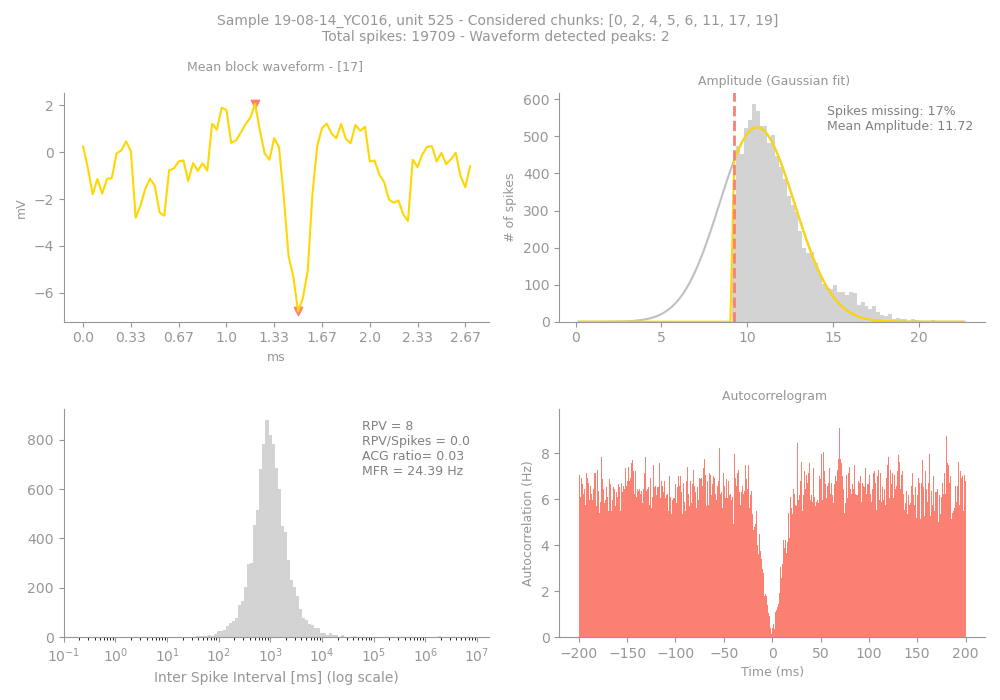

Data behind this chart, as committed beside it:
Sample, Unit, PeakChUnit, SpikesUnit, GoodChunks, GoodChunksList, WvfChunks, WvfChunksList, SpikesBlock, PercMissingSpikesBlock, MFRBlockHz, MeanAmpBlock, RPVBlock, FpBlockFancy, FpBlockSimple, ACGViolationRatio, WvfPeaksBlock, PeaksBlock_x, PeaksBlock_y, BigPkNegBlock
19-08-14_YC016, 525, 211, 19709, 8, [0, 2, 4, 5, 6, 11, 17, 19], 1, [17], 9963, 17, 24.39, 11.72, 8, 0.02, 0.0, 0.03, 2, [45, 36], [-6.7851562, 2.0625], 1
